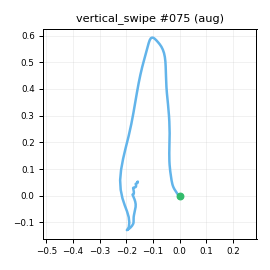

The file beside this chart, header and first rows:
t_s, ax, ay, az, gx, gy, gz, seq
0.00000, -1.007, 0.07469, -0.4588, -10.93, 8.331, 13.99, 0
0.01000, -1.046, 0.06526, -0.4935, -10.05, 10.48, 10.15, 1
0.02000, -1.074, 0.06023, -0.5386, -6.998, 13.05, 6.668, 2
0.03000, -1.104, 0.03119, -0.5547, -3.884, 12.25, 4.125, 3
0.04100, -1.14, 0.05679, -0.5722, -0.3021, 10.18, 1.188, 4
0.05000, -1.162, 0.07261, -0.5733, 1.653, 4.112, -0.8358, 5
0.06000, -1.18, 0.09022, -0.5761, 1.801, -2.174, 0.2882, 6
0.07000, -1.22, 0.09083, -0.6028, -2.828, -10.69, 5.204, 7
0.08000, -1.264, 0.1321, -0.6258, -8.872, -20.55, 12.55, 8
0.09000, -1.324, 0.1816, -0.6345, -17.12, -31.6, 21.62, 9
0.1, -1.364, 0.187, -0.6526, -25.42, -41.63, 31.05, 10
0.11, -1.407, 0.2047, -0.6534, -33.42, -49.31, 36.38, 11
0.12, -1.454, 0.2057, -0.643, -36.65, -54.22, 38.14, 12
0.13, -1.496, 0.2316, -0.6159, -35.24, -57.64, 36.77, 13
0.14, -1.504, 0.2576, -0.6135, -30.51, -58.27, 31.22, 14
0.15, -1.559, 0.2939, -0.624, -23.32, -57.45, 23.4, 15
0.16, -1.606, 0.3096, -0.6261, -17.4, -57.45, 13.41, 16
0.171, -1.637, 0.3042, -0.6388, -14.5, -63.25, 3.605, 17
0.18, -1.641, 0.2952, -0.6031, -13.69, -72.25, -5.024, 18
0.19, -1.631, 0.2936, -0.5725, -13.09, -84.05, -12.96, 19
0.2, -1.579, 0.252, -0.5401, -14.22, -95.02, -20.77, 20
0.211, -1.494, 0.2143, -0.4787, -14.37, -106.6, -28.29, 21
0.22, -1.421, 0.1543, -0.4071, -12.26, -114.2, -33.09, 22
0.23, -1.385, 0.1013, -0.3737, -10.66, -119.4, -36.2, 23
0.24, -1.382, 0.07709, -0.3513, -7.059, -124.3, -40.12, 24
0.25, -1.376, 0.06290, -0.3352, -3.149, -129, -42.51, 25
0.26, -1.39, 0.05634, -0.3461, -0.7203, -136, -42.64, 26
0.27, -1.388, 0.02833, -0.3517, 1.73, -147.2, -42.51, 27
0.28, -1.356, -0.02491, -0.3291, 3.374, -160.6, -41.58, 28
0.29, -1.264, -0.03647, -0.2624, 4.83, -176, -36.44, 29
0.3, -1.204, -0.01464, -0.1587, 2.258, -188.3, -29.38, 30
0.31, -1.118, 0.03940, -0.09970, -4.309, -195.7, -25.72, 31
0.32, -1.082, 0.06452, -0.07547, -6.41, -195.1, -27.62, 32
0.33, -1.019, 0.07297, -0.07588, -10.98, -194.7, -33.38, 33
0.341, -0.9736, 0.07196, -0.07122, -15.24, -194.2, -40.65, 34
0.35, -0.8872, 0.04668, -0.07043, -18.17, -193.6, -47.02, 35
0.36, -0.8116, -0.02032, -0.07628, -20.2, -193.1, -51.92, 36
0.37, -0.7403, -0.06129, -0.05013, -17.94, -191.4, -55.65, 37
0.381, -0.679, -0.04400, -0.02127, -14.06, -190.1, -57.42, 38
0.39, -0.5574, -0.02896, 0.02454, -9.102, -186.7, -60.11, 39
0.4, -0.4894, 0.01755, 0.07683, -6.037, -182.9, -60.8, 40
0.41, -0.4108, 0.08344, 0.1423, -5.358, -179.1, -62.42, 41
0.42, -0.3166, 0.1847, 0.1779, -6.559, -169.4, -65.68, 42
0.43, -0.2137, 0.2415, 0.1997, -9.538, -158.7, -72, 43
0.44, -0.1225, 0.2859, 0.2381, -17.6, -147.2, -79.52, 44
0.45, -0.00805, 0.3009, 0.2582, -28.35, -133.4, -87.51, 45
0.46, 0.1264, 0.2522, 0.2123, -40.33, -116.2, -99.86, 46
0.47, 0.2472, 0.1497, 0.1434, -48.62, -97.43, -110.3, 47
0.48, 0.3765, 0.08857, 0.09956, -55.27, -81.38, -114.9, 48
0.49, 0.5659, 0.01492, 0.1093, -57.48, -70.43, -113.3, 49
0.5, 0.7918, -0.05214, 0.1959, -55.33, -61.7, -108.7, 50
0.511, 1.078, -0.1129, 0.3027, -52.05, -50.26, -100.3, 51
0.52, 1.29, -0.1224, 0.384, -48.87, -33.14, -83.12, 52
0.53, 1.563, -0.07524, 0.4496, -46.27, -7.334, -66.67, 53
0.54, 1.721, -0.05987, 0.5234, -40.24, 21.34, -58.32, 54
0.551, 1.905, -0.06816, 0.6779, -35.81, 62.34, -51.05, 55
0.56, 1.996, -0.1791, 0.6591, -37.56, 109.6, -43.62, 56
0.57, 1.983, -0.2791, 0.5183, -43.47, 156.8, -24.96, 57
0.58, 1.829, -0.3167, 0.4555, -50.19, 188.6, -3.385, 58
0.59, 1.77, -0.3203, 0.3024, -59.25, 217.2, 28.96, 59
... 80 more rows
